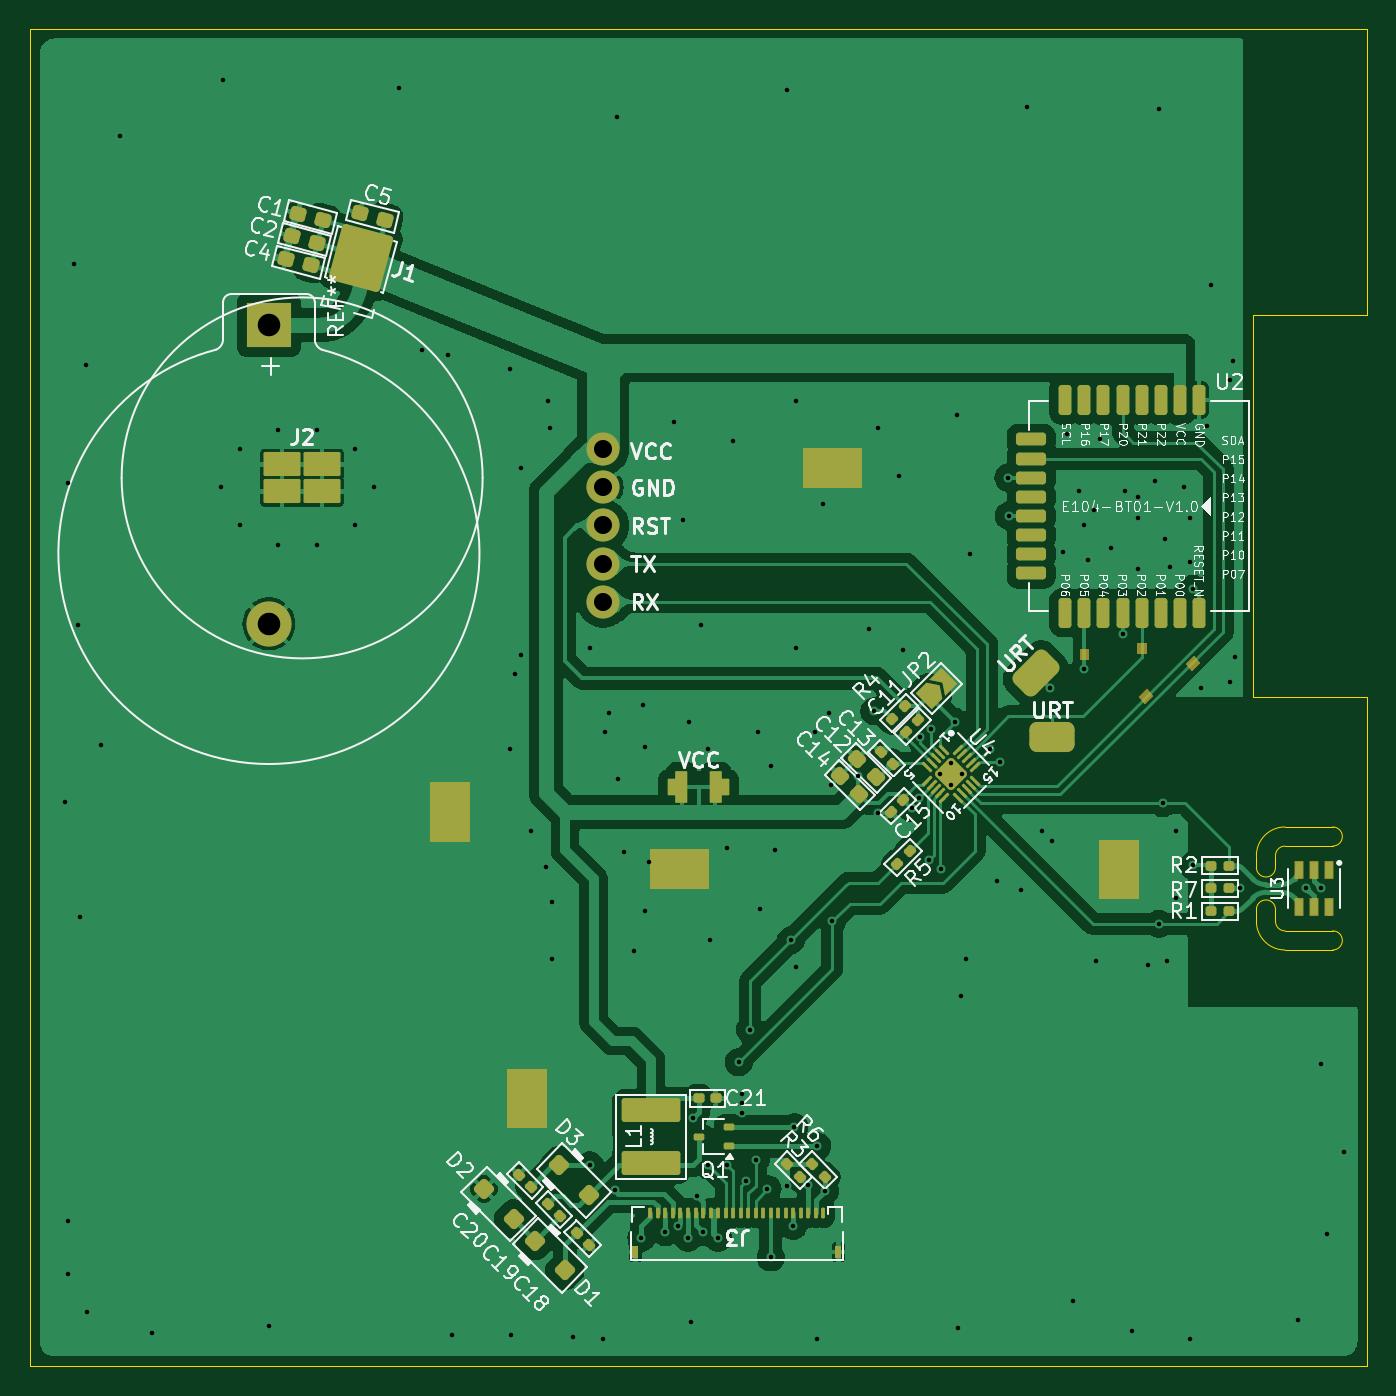
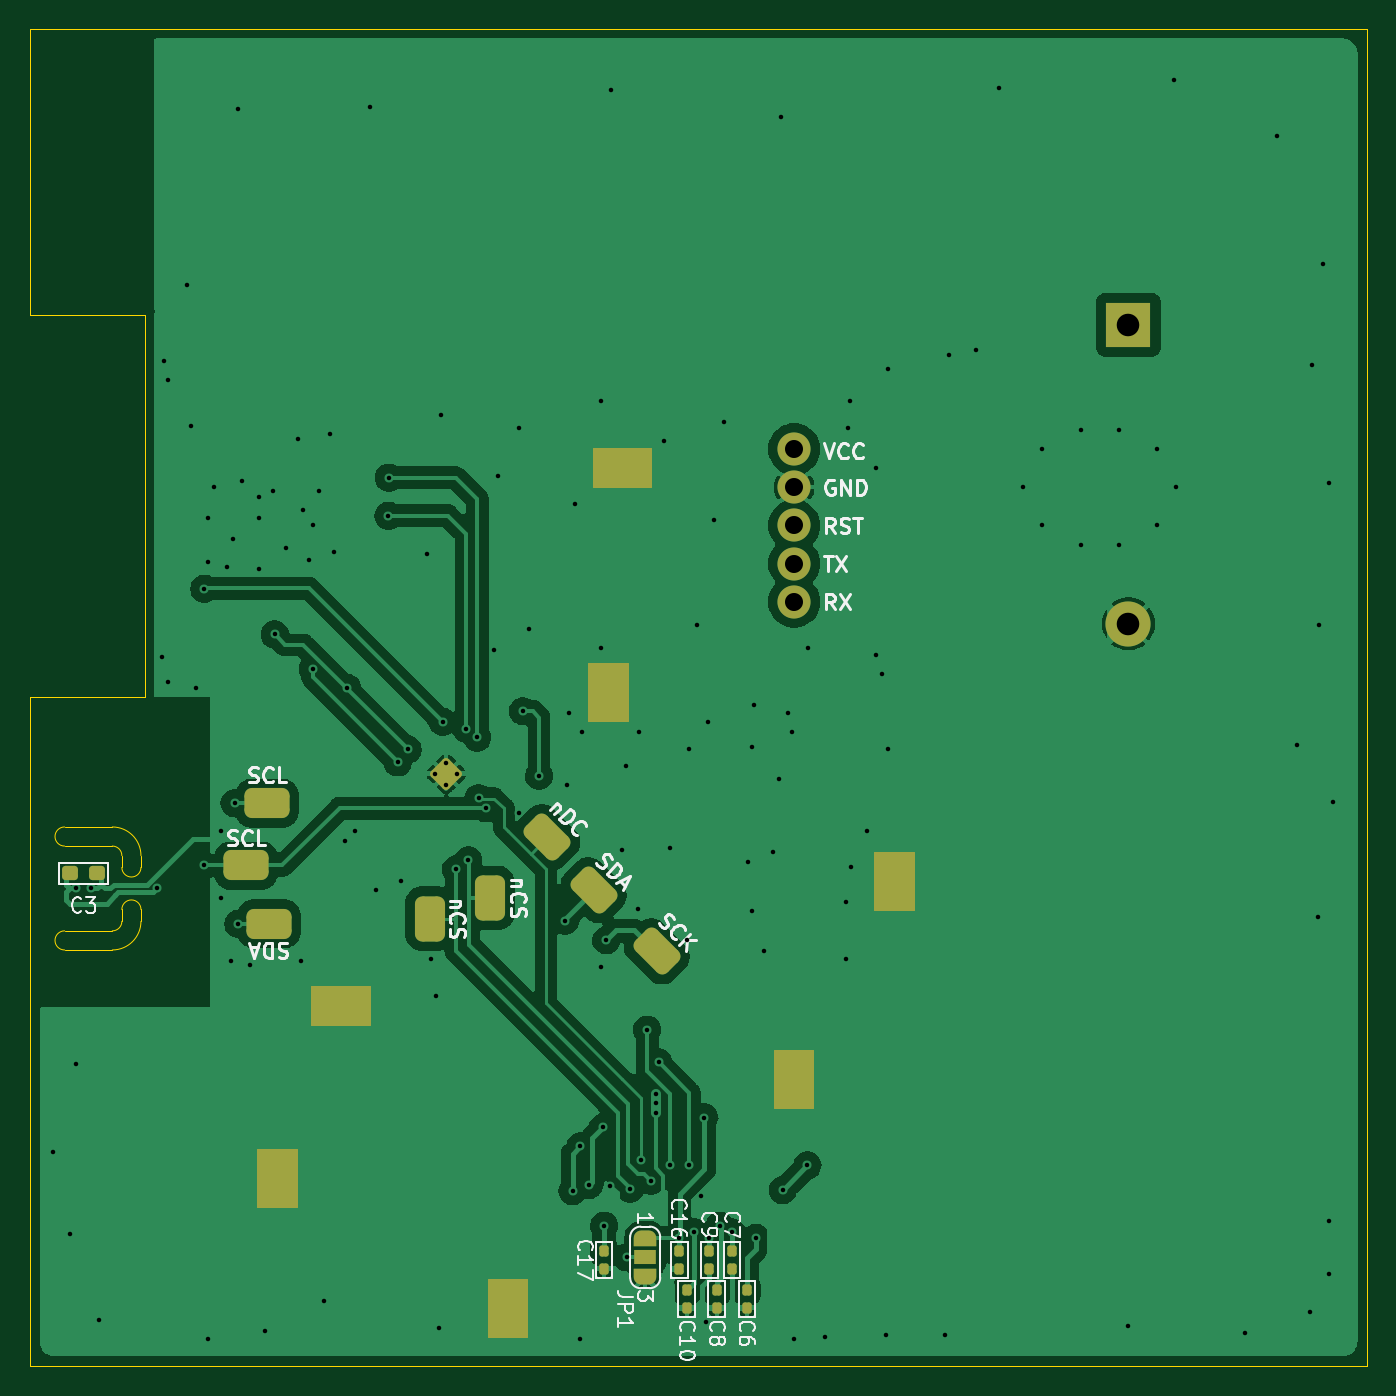
Circuit board: 11 layer files. Board 88.9 x 88.9 mm.
- bottom_copper: DemoBoard_SensorForTemp&Rh_IntegratedWithMCU-B_Cu.gbr (94084 bytes)
- bottom_mask: DemoBoard_SensorForTemp&Rh_IntegratedWithMCU-B_Mask.gbr (6148 bytes)
- paste: DemoBoard_SensorForTemp&Rh_IntegratedWithMCU-B_Paste.gbr (2678 bytes)
- bottom_silk: DemoBoard_SensorForTemp&Rh_IntegratedWithMCU-B_Silkscreen.gbr (40297 bytes)
- outline: DemoBoard_SensorForTemp&Rh_IntegratedWithMCU-Edge_Cuts.gbr (1980 bytes)
- top_copper: DemoBoard_SensorForTemp&Rh_IntegratedWithMCU-F_Cu.gbr (142875 bytes)
- top_mask: DemoBoard_SensorForTemp&Rh_IntegratedWithMCU-F_Mask.gbr (11702 bytes)
- paste: DemoBoard_SensorForTemp&Rh_IntegratedWithMCU-F_Paste.gbr (9320 bytes)
- top_silk: DemoBoard_SensorForTemp&Rh_IntegratedWithMCU-F_Silkscreen.gbr (111655 bytes)
- drill: DemoBoard_SensorForTemp&Rh_IntegratedWithMCU-NPTH.drl (303 bytes)
- drill: DemoBoard_SensorForTemp&Rh_IntegratedWithMCU-PTH.drl (3750 bytes)

=== bottom_copper: DemoBoard_SensorForTemp&Rh_IntegratedWithMCU-B_Cu.gbr (94084 bytes, source omitted) ===
=== bottom_mask: DemoBoard_SensorForTemp&Rh_IntegratedWithMCU-B_Mask.gbr ===
%TF.GenerationSoftware,KiCad,Pcbnew,8.0.6-hq-2-g3d73d9976a*%
%TF.CreationDate,2024-12-24T21:53:32+08:00*%
%TF.ProjectId,DemoBoard_SensorForTemp&Rh_IntegratedWithMCU,44656d6f-426f-4617-9264-5f53656e736f,rev?*%
%TF.SameCoordinates,Original*%
%TF.FileFunction,Soldermask,Bot*%
%TF.FilePolarity,Negative*%
%FSLAX46Y46*%
G04 Gerber Fmt 4.6, Leading zero omitted, Abs format (unit mm)*
G04 Created by KiCad (PCBNEW 8.0.6-hq-2-g3d73d9976a) date 2024-12-24 21:53:32*
%MOMM*%
%LPD*%
G01*
G04 APERTURE LIST*
G04 Aperture macros list*
%AMRoundRect*
0 Rectangle with rounded corners*
0 $1 Rounding radius*
0 $2 $3 $4 $5 $6 $7 $8 $9 X,Y pos of 4 corners*
0 Add a 4 corners polygon primitive as box body*
4,1,4,$2,$3,$4,$5,$6,$7,$8,$9,$2,$3,0*
0 Add four circle primitives for the rounded corners*
1,1,$1+$1,$2,$3*
1,1,$1+$1,$4,$5*
1,1,$1+$1,$6,$7*
1,1,$1+$1,$8,$9*
0 Add four rect primitives between the rounded corners*
20,1,$1+$1,$2,$3,$4,$5,0*
20,1,$1+$1,$4,$5,$6,$7,0*
20,1,$1+$1,$6,$7,$8,$9,0*
20,1,$1+$1,$8,$9,$2,$3,0*%
%AMFreePoly0*
4,1,19,0.550000,-0.750000,0.000000,-0.750000,0.000000,-0.744911,-0.071157,-0.744911,-0.207708,-0.704816,-0.327430,-0.627875,-0.420627,-0.520320,-0.479746,-0.390866,-0.500000,-0.250000,-0.500000,0.250000,-0.479746,0.390866,-0.420627,0.520320,-0.327430,0.627875,-0.207708,0.704816,-0.071157,0.744911,0.000000,0.744911,0.000000,0.750000,0.550000,0.750000,0.550000,-0.750000,0.550000,-0.750000,
$1*%
%AMFreePoly1*
4,1,19,0.000000,0.744911,0.071157,0.744911,0.207708,0.704816,0.327430,0.627875,0.420627,0.520320,0.479746,0.390866,0.500000,0.250000,0.500000,-0.250000,0.479746,-0.390866,0.420627,-0.520320,0.327430,-0.627875,0.207708,-0.704816,0.071157,-0.744911,0.000000,-0.744911,0.000000,-0.750000,-0.550000,-0.750000,-0.550000,0.750000,0.000000,0.750000,0.000000,0.744911,0.000000,0.744911,
$1*%
G04 Aperture macros list end*
%ADD10C,0.100000*%
%ADD11RoundRect,0.500000X-0.500000X1.000000X-0.500000X-1.000000X0.500000X-1.000000X0.500000X1.000000X0*%
%ADD12RoundRect,0.500000X0.353553X1.060660X-1.060660X-0.353553X-0.353553X-1.060660X1.060660X0.353553X0*%
%ADD13C,2.200000*%
%ADD14RoundRect,0.250000X-0.813173X0.000000X0.000000X-0.813173X0.813173X0.000000X0.000000X0.813173X0*%
%ADD15R,3.000000X3.000000*%
%ADD16C,3.000000*%
%ADD17RoundRect,0.155000X0.155000X-0.212500X0.155000X0.212500X-0.155000X0.212500X-0.155000X-0.212500X0*%
%ADD18RoundRect,0.500000X1.000000X0.500000X-1.000000X0.500000X-1.000000X-0.500000X1.000000X-0.500000X0*%
%ADD19FreePoly0,270.000000*%
%ADD20R,1.500000X1.000000*%
%ADD21FreePoly1,270.000000*%
%ADD22RoundRect,0.237500X0.287500X0.237500X-0.287500X0.237500X-0.287500X-0.237500X0.287500X-0.237500X0*%
%ADD23RoundRect,0.500000X-1.000000X-0.500000X1.000000X-0.500000X1.000000X0.500000X-1.000000X0.500000X0*%
G04 APERTURE END LIST*
D10*
X132080000Y-133985000D02*
X134620000Y-133985000D01*
X134620000Y-137795000D01*
X132080000Y-137795000D01*
X132080000Y-133985000D01*
G36*
X132080000Y-133985000D02*
G01*
X134620000Y-133985000D01*
X134620000Y-137795000D01*
X132080000Y-137795000D01*
X132080000Y-133985000D01*
G37*
X142532100Y-114528600D02*
X146342100Y-114528600D01*
X146342100Y-117068600D01*
X142532100Y-117068600D01*
X142532100Y-114528600D01*
G36*
X142532100Y-114528600D02*
G01*
X146342100Y-114528600D01*
X146342100Y-117068600D01*
X142532100Y-117068600D01*
X142532100Y-114528600D01*
G37*
X147383500Y-125323600D02*
X149923500Y-125323600D01*
X149923500Y-129133600D01*
X147383500Y-129133600D01*
X147383500Y-125323600D01*
G36*
X147383500Y-125323600D02*
G01*
X149923500Y-125323600D01*
X149923500Y-129133600D01*
X147383500Y-129133600D01*
X147383500Y-125323600D01*
G37*
X106362500Y-105600500D02*
X108902500Y-105600500D01*
X108902500Y-109410500D01*
X106362500Y-109410500D01*
X106362500Y-105600500D01*
G36*
X106362500Y-105600500D02*
G01*
X108902500Y-105600500D01*
X108902500Y-109410500D01*
X106362500Y-109410500D01*
X106362500Y-105600500D01*
G37*
X125374400Y-93002100D02*
X127914400Y-93002100D01*
X127914400Y-96812100D01*
X125374400Y-96812100D01*
X125374400Y-93002100D01*
G36*
X125374400Y-93002100D02*
G01*
X127914400Y-93002100D01*
X127914400Y-96812100D01*
X125374400Y-96812100D01*
X125374400Y-93002100D01*
G37*
X123825000Y-78740000D02*
X127635000Y-78740000D01*
X127635000Y-81280000D01*
X123825000Y-81280000D01*
X123825000Y-78740000D01*
G36*
X123825000Y-78740000D02*
G01*
X127635000Y-78740000D01*
X127635000Y-81280000D01*
X123825000Y-81280000D01*
X123825000Y-78740000D01*
G37*
X113030000Y-118745000D02*
X115570000Y-118745000D01*
X115570000Y-122555000D01*
X113030000Y-122555000D01*
X113030000Y-118745000D01*
G36*
X113030000Y-118745000D02*
G01*
X115570000Y-118745000D01*
X115570000Y-122555000D01*
X113030000Y-122555000D01*
X113030000Y-118745000D01*
G37*
D11*
%TO.C,nCS*%
X138544300Y-109956600D03*
%TD*%
D12*
%TO.C,nDC*%
X130708400Y-104533700D03*
%TD*%
D13*
%TO.C,TP7*%
X114300000Y-81280000D03*
%TD*%
%TO.C,TP10*%
X114300000Y-86360000D03*
%TD*%
%TO.C,TP9*%
X114300000Y-88900000D03*
%TD*%
%TO.C,TP8*%
X114300000Y-83820000D03*
%TD*%
D14*
%TO.C,U4*%
X137440051Y-100330000D03*
%TD*%
D15*
%TO.C,REF\u002A\u002A*%
X92075000Y-70485000D03*
D16*
X92075000Y-90365000D03*
%TD*%
D13*
%TO.C,TP6*%
X114300000Y-78740000D03*
%TD*%
D17*
%TO.C,C7*%
X118440000Y-133231700D03*
X118440000Y-132096700D03*
%TD*%
D18*
%TO.C,SCL*%
X149352000Y-102285800D03*
%TD*%
D19*
%TO.C,JP1*%
X124206000Y-131191000D03*
D20*
X124206000Y-132491000D03*
D21*
X124206000Y-133791000D03*
%TD*%
D12*
%TO.C,SDA*%
X127635000Y-108077000D03*
%TD*%
D22*
%TO.C,C3*%
X162419000Y-106944000D03*
X160669000Y-106944000D03*
%TD*%
D17*
%TO.C,C10*%
X121440000Y-135822500D03*
X121440000Y-134687500D03*
%TD*%
D12*
%TO.C,SCK*%
X123444000Y-112141000D03*
%TD*%
D17*
%TO.C,C17*%
X126940000Y-133231700D03*
X126940000Y-132096700D03*
%TD*%
D11*
%TO.C,nCS*%
X134493000Y-108585000D03*
%TD*%
D17*
%TO.C,C9*%
X119940000Y-133231700D03*
X119940000Y-132096700D03*
%TD*%
D23*
%TO.C,SDA*%
X149225000Y-110312200D03*
%TD*%
D17*
%TO.C,C8*%
X119440000Y-135822500D03*
X119440000Y-134687500D03*
%TD*%
D18*
%TO.C,SCL*%
X150749000Y-106426000D03*
%TD*%
D17*
%TO.C,C6*%
X117440000Y-135822500D03*
X117440000Y-134687500D03*
%TD*%
%TO.C,C16*%
X121940000Y-133231700D03*
X121940000Y-132096700D03*
%TD*%
M02*

=== paste: DemoBoard_SensorForTemp&Rh_IntegratedWithMCU-B_Paste.gbr (2678 bytes, source withheld) ===
=== bottom_silk: DemoBoard_SensorForTemp&Rh_IntegratedWithMCU-B_Silkscreen.gbr (40297 bytes, source omitted) ===
=== outline: DemoBoard_SensorForTemp&Rh_IntegratedWithMCU-Edge_Cuts.gbr ===
%TF.GenerationSoftware,KiCad,Pcbnew,8.0.6-hq-2-g3d73d9976a*%
%TF.CreationDate,2024-12-24T21:53:32+08:00*%
%TF.ProjectId,DemoBoard_SensorForTemp&Rh_IntegratedWithMCU,44656d6f-426f-4617-9264-5f53656e736f,rev?*%
%TF.SameCoordinates,Original*%
%TF.FileFunction,Profile,NP*%
%FSLAX46Y46*%
G04 Gerber Fmt 4.6, Leading zero omitted, Abs format (unit mm)*
G04 Created by KiCad (PCBNEW 8.0.6-hq-2-g3d73d9976a) date 2024-12-24 21:53:32*
%MOMM*%
%LPD*%
G01*
G04 APERTURE LIST*
%TA.AperFunction,Profile*%
%ADD10C,0.050000*%
%TD*%
G04 APERTURE END LIST*
D10*
X162814000Y-110779400D02*
G75*
G02*
X162814000Y-112049400I0J-635000D01*
G01*
X157480000Y-95250000D02*
X165100000Y-95250000D01*
X76200000Y-139700000D02*
X76200000Y-50800000D01*
X159639000Y-110779400D02*
G75*
G02*
X159004000Y-110144400I0J635000D01*
G01*
X162814000Y-103870600D02*
G75*
G02*
X162814000Y-105140600I0J-635000D01*
G01*
X162814000Y-105140600D02*
X159639000Y-105140600D01*
X159639000Y-103870600D02*
X162814000Y-103870600D01*
X159004000Y-105775600D02*
G75*
G02*
X159639000Y-105140600I635000J0D01*
G01*
X157734000Y-109357000D02*
G75*
G02*
X159004000Y-109357000I635000J0D01*
G01*
X157480000Y-69850000D02*
X157480000Y-95250000D01*
X159639000Y-112049400D02*
X162814000Y-112049400D01*
X159004000Y-106563000D02*
G75*
G02*
X157734000Y-106563000I-635000J0D01*
G01*
X76200000Y-50800000D02*
X165100000Y-50800000D01*
X157734000Y-109357000D02*
X157734000Y-110144400D01*
X165100000Y-139700000D02*
X76200000Y-139700000D01*
X157734000Y-106563000D02*
X157734000Y-105775600D01*
X159004000Y-109357000D02*
X159004000Y-110144400D01*
X165100000Y-69850000D02*
X157480000Y-69850000D01*
X159639000Y-112049400D02*
G75*
G02*
X157734000Y-110144400I0J1905000D01*
G01*
X157734000Y-105775600D02*
G75*
G02*
X159639000Y-103870600I1905000J0D01*
G01*
X159004000Y-106563000D02*
X159004000Y-105775600D01*
X162814000Y-110779400D02*
X159639000Y-110779400D01*
X165100000Y-50800000D02*
X165100000Y-69850000D01*
X165100000Y-95250000D02*
X165100000Y-139700000D01*
M02*

=== top_copper: DemoBoard_SensorForTemp&Rh_IntegratedWithMCU-F_Cu.gbr (142875 bytes, source omitted) ===
=== top_mask: DemoBoard_SensorForTemp&Rh_IntegratedWithMCU-F_Mask.gbr (11702 bytes, source omitted) ===
=== paste: DemoBoard_SensorForTemp&Rh_IntegratedWithMCU-F_Paste.gbr (9320 bytes, source omitted) ===
=== top_silk: DemoBoard_SensorForTemp&Rh_IntegratedWithMCU-F_Silkscreen.gbr (111655 bytes, source omitted) ===
=== drill: DemoBoard_SensorForTemp&Rh_IntegratedWithMCU-NPTH.drl ===
M48
; DRILL file {KiCad 8.0.6-hq-2-g3d73d9976a} date 2024-12-24T21:53:36+0800
; FORMAT={-:-/ absolute / metric / decimal}
; #@! TF.CreationDate,2024-12-24T21:53:36+08:00
; #@! TF.GenerationSoftware,Kicad,Pcbnew,8.0.6-hq-2-g3d73d9976a
; #@! TF.FileFunction,NonPlated,1,2,NPTH
FMAT,2
METRIC
%
G90
G05
M30

=== drill: DemoBoard_SensorForTemp&Rh_IntegratedWithMCU-PTH.drl ===
M48
; DRILL file {KiCad 8.0.6-hq-2-g3d73d9976a} date 2024-12-24T21:53:36+0800
; FORMAT={-:-/ absolute / metric / decimal}
; #@! TF.CreationDate,2024-12-24T21:53:36+08:00
; #@! TF.GenerationSoftware,Kicad,Pcbnew,8.0.6-hq-2-g3d73d9976a
; #@! TF.FileFunction,Plated,1,2,PTH
FMAT,2
METRIC
; #@! TA.AperFunction,Plated,PTH,ViaDrill
T1C0.300
; #@! TA.AperFunction,Plated,PTH,ComponentDrill
T2C0.300
; #@! TA.AperFunction,Plated,PTH,ComponentDrill
T3C1.200
; #@! TA.AperFunction,Plated,PTH,ComponentDrill
T4C1.500
%
G90
G05
T1
X78.486Y-102.235
X78.74Y-81.026
X78.74Y-130.048
X78.74Y-133.604
X79.121Y-66.421
X79.375Y-90.424
X79.502Y-109.855
X79.883Y-73.152
X80.01Y-136.144
X80.899Y-98.425
X82.169Y-57.912
X84.328Y-137.541
X88.9Y-81.28
X89.027Y-54.229
X90.17Y-78.74
X90.17Y-83.82
X92.075Y-137.033
X92.71Y-77.47
X92.71Y-85.09
X95.25Y-77.47
X95.25Y-85.09
X97.79Y-78.74
X97.79Y-83.82
X99.06Y-81.28
X100.711Y-54.737
X102.235Y-72.136
X104.013Y-72.517
X104.267Y-137.668
X108.077Y-73.406
X108.077Y-98.679
X108.204Y-137.668
X108.458Y-93.726
X108.839Y-80.01
X108.839Y-92.456
X109.474Y-104.14
X110.49Y-106.553
X110.617Y-75.565
X110.744Y-77.343
X110.871Y-108.839
X110.871Y-112.649
X112.268Y-137.795
X113.411Y-91.948
X113.421Y-126.375
X114.3Y-137.922
X114.427Y-97.536
X114.681Y-96.266
X115.062Y-128.016
X115.189Y-56.642
X115.316Y-100.711
X115.697Y-105.537
X116.332Y-112.141
X116.84Y-131.191
X116.967Y-95.758
X117.094Y-98.552
X117.094Y-109.474
X117.348Y-106.172
X118.44Y-130.81
X118.999Y-76.962
X119.253Y-130.378
X119.634Y-83.439
X119.94Y-131.191
X120.015Y-96.901
X120.142Y-136.779
X120.269Y-123.19
X120.523Y-128.397
X120.777Y-90.424
X120.929Y-130.81
X121.285Y-98.679
X121.285Y-126.365
X121.412Y-111.379
X121.94Y-131.191
X122.555Y-105.283
X122.555Y-126.365
X122.936Y-78.232
X123.317Y-119.507
X123.507Y-121.602
X123.507Y-122.237
X123.507Y-122.872
X123.825Y-127.381
X124.079Y-117.348
X124.46Y-125.984
X124.587Y-97.536
X124.714Y-109.347
X125.222Y-127.94
X125.438Y-132.486
X125.476Y-99.822
X125.73Y-105.41
X126.492Y-54.864
X126.53Y-127.72
X126.79Y-111.398
X126.94Y-130.378
X127.0Y-123.825
X127.127Y-75.565
X127.127Y-91.948
X127.127Y-113.157
X127.94Y-127.686
X128.397Y-97.536
X128.524Y-125.095
X128.524Y-137.922
X128.905Y-82.423
X129.032Y-128.079
X129.286Y-96.266
X129.429Y-101.108
X129.54Y-110.109
X131.267Y-100.482
X131.953Y-90.678
X132.334Y-96.164
X132.575Y-102.921
X132.588Y-77.343
X133.985Y-80.518
X134.239Y-92.075
X134.81Y-102.616
X135.268Y-101.943
X135.382Y-97.917
X135.966Y-106.07
X136.093Y-97.333
X136.779Y-106.68
X137.668Y-96.884
X137.795Y-76.454
X137.922Y-137.16
X138.087Y-115.1
X138.43Y-112.649
X138.684Y-85.725
X140.005Y-98.704
X140.462Y-107.442
X140.665Y-99.568
X141.249Y-80.645
X141.275Y-83.185
X142.113Y-108.077
X142.494Y-56.007
X143.51Y-104.14
X144.018Y-94.615
X144.145Y-104.775
X144.907Y-85.598
X145.161Y-77.724
X145.542Y-135.382
X145.923Y-81.534
X146.304Y-83.82
X146.304Y-93.37
X146.558Y-86.106
X146.939Y-82.804
X147.066Y-112.776
X147.32Y-78.105
X148.082Y-85.344
X148.835Y-91.068
X148.971Y-81.534
X149.479Y-137.414
X149.86Y-81.915
X149.86Y-83.312
X149.86Y-86.741
X150.495Y-113.03
X151.003Y-80.899
X151.257Y-56.134
X151.257Y-110.312
X151.511Y-102.286
X151.638Y-84.709
X151.765Y-112.776
X152.019Y-86.614
X152.4Y-104.14
X152.4Y-108.585
X152.908Y-81.28
X153.289Y-83.312
X153.289Y-86.233
X153.289Y-137.922
X153.518Y-88.036
X153.543Y-106.426
X154.051Y-94.615
X154.432Y-77.216
X154.686Y-67.818
X155.956Y-74.168
X155.956Y-94.234
X156.21Y-72.898
X156.337Y-92.583
X156.654Y-107.96
X160.528Y-136.652
X161.036Y-107.96
X162.052Y-107.96
X162.052Y-119.634
X162.433Y-130.937
X163.576Y-125.476
T2
X136.698Y-100.33
X137.44Y-99.588
X137.44Y-101.072
X138.183Y-100.33
T3
X114.3Y-78.74
X114.3Y-81.28
X114.3Y-83.82
X114.3Y-86.36
X114.3Y-88.9
T4
X92.075Y-70.485
X92.075Y-90.365
M30

